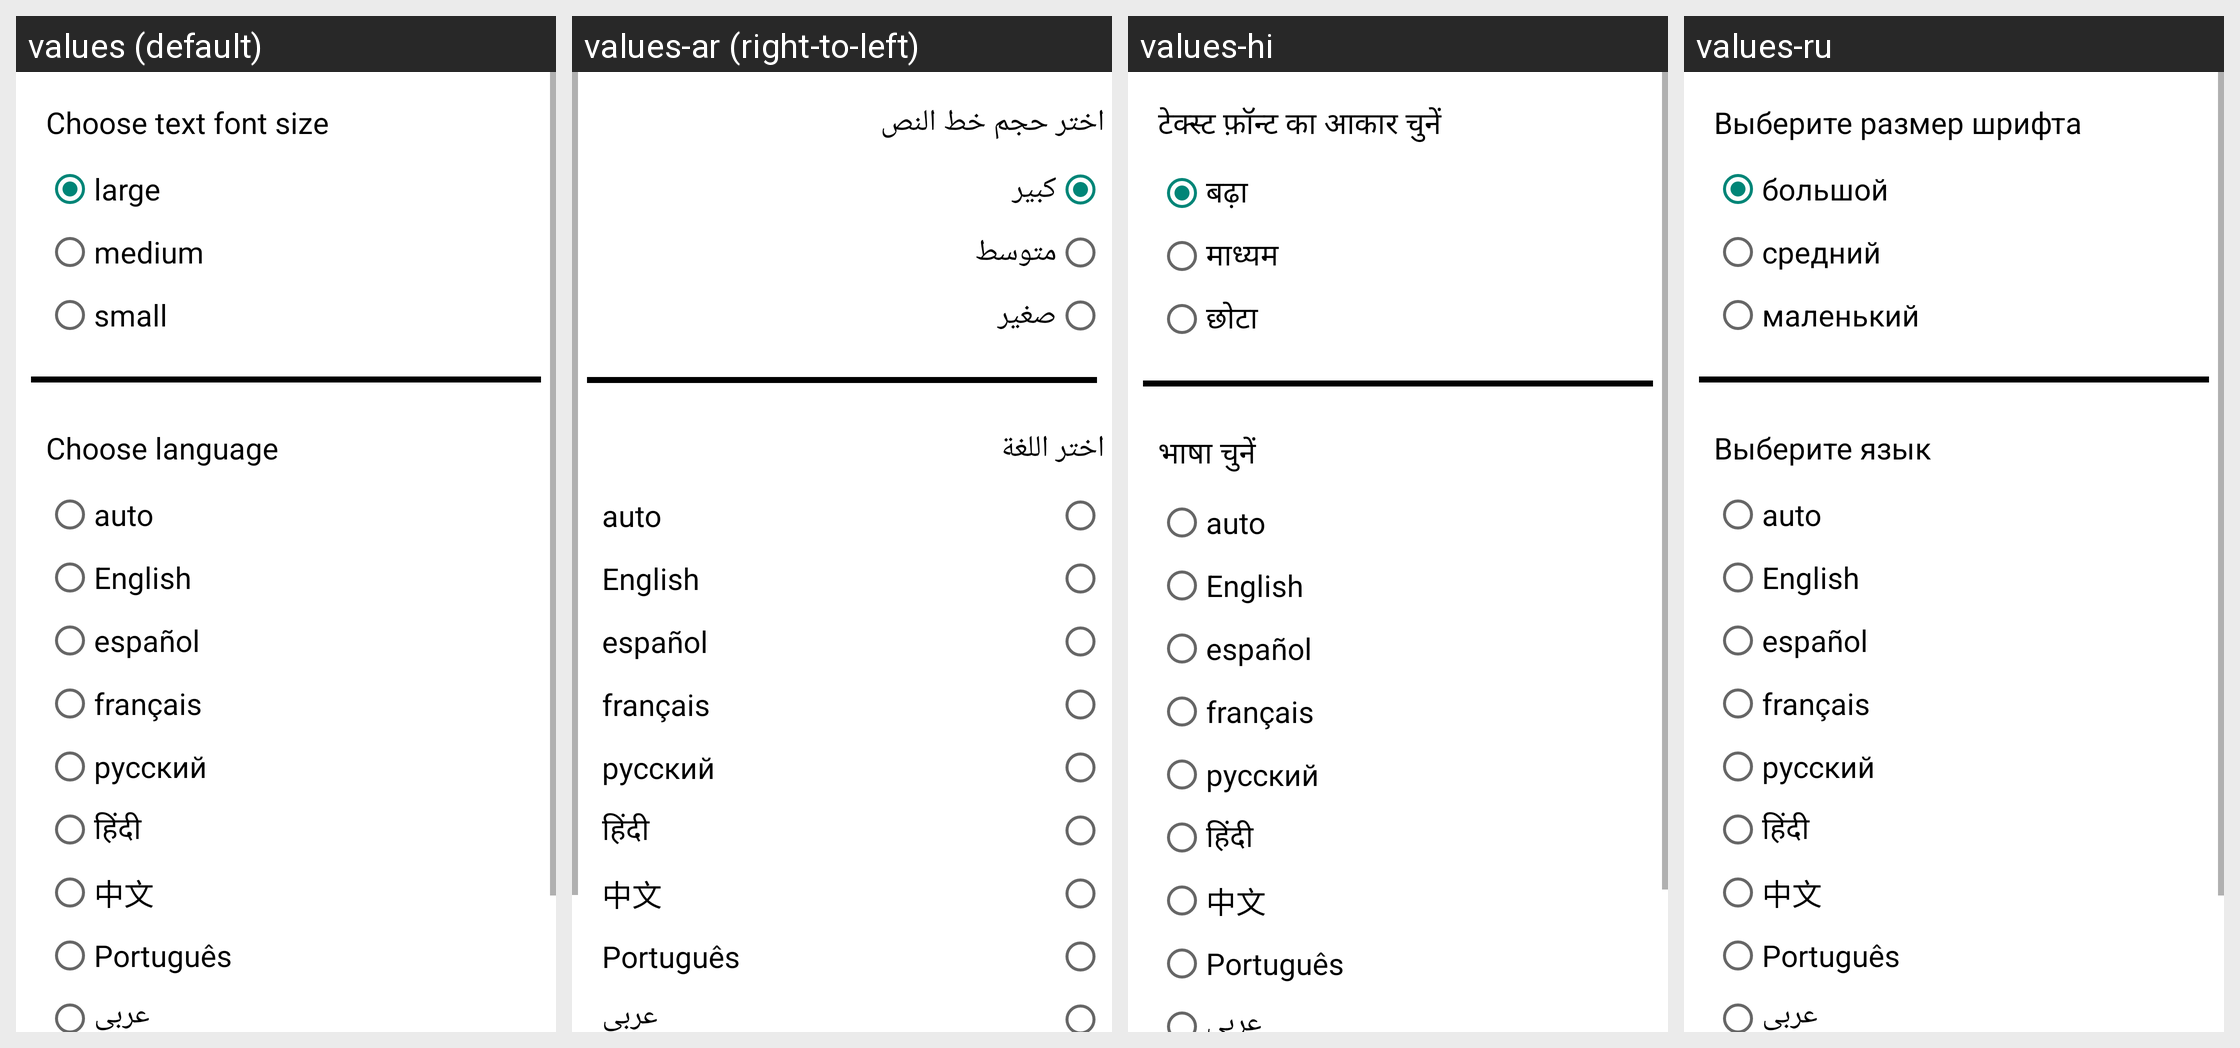

Strings drawn on this Android screen and how each of the app's shown locales translates them:
Android screen res/layout/fragment_settings.xml rendered under 4 locales, left to right: values (default), values-ar (right-to-left), values-hi, values-ru. Device: Nexus 5 (rendered at 1080×1920; each locale shown at half size, 540×960, under a caption strip naming it); theme Theme.MusaKeys.
Other locales in the repository, not shown: values-es, values-fr, values-ja, values-pt, values-vi, values-zh.
Strings drawn on this screen, with the default value and each locale's value (text and hints the layout hard-codes, and strings that could not be matched under every locale, appear in the picture but are not listed):

choose_font_size
  values: Choose text font size
  values-ar: اختر حجم خط النص
  values-hi: टेक्स्ट फ़ॉन्ट का आकार चुनें
  values-ru: Выберите размер шрифта

large
  values: large
  values-ar: كبير
  values-hi: बढ़ा
  values-ru: большой

medium
  values: medium
  values-ar: متوسط
  values-hi: माध्यम
  values-ru: средний

small
  values: small
  values-ar: صغير
  values-hi: छोटा
  values-ru: маленький

choose_language
  values: Choose language
  values-ar: اختر اللغة
  values-hi: भाषा चुनें
  values-ru: Выберите язык
